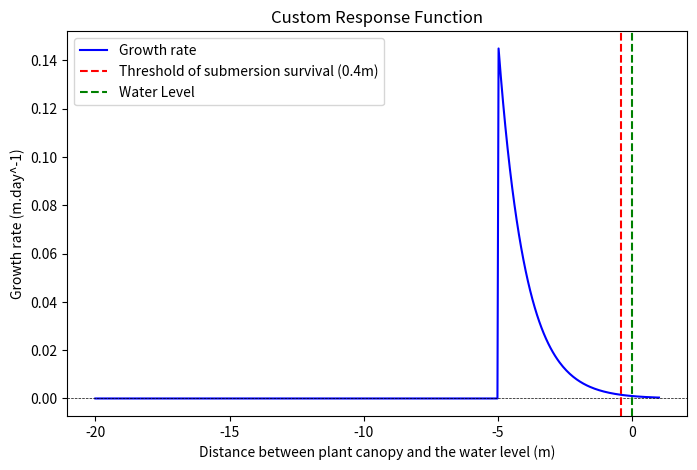

This chart was generated by the following Python code: (Note: this script raises an exception after producing the figure.)
# -*- coding: utf-8 -*-
"""
Created on Thu Mar  6 00:18:44 2025

[redacted]
"""

import numpy as np
import matplotlib.pyplot as plt

# Define the function parameters
M = 1  # Maximum value
k = 5  # Decay rate (adjustable for smooth transition)

# Define the function
def gen_exp_dec(a):
    def custom_function(x):
        if x > 1:
            return 0
        elif -5 < x <= 1:
            return M * np.exp(-k * x/5)/1000
        else:
            return 0
    return custom_function
# Generate x values
x_values = np.linspace(-20, 1, 500)
y_values = [gen_exp_dec(1)(x) for x in x_values]

# Plot the function
plt.figure(figsize=(8, 5))
plt.plot(x_values, y_values, label=r'Growth rate', color='blue')
plt.axhline(0, color='black', linewidth=0.5, linestyle='--')
plt.axvline(-0.4, color='red', linestyle='--', label=r'Threshold of submersion survival (0.4m)')
plt.axvline(0, color='green', linestyle='--', label=r'Water Level')

plt.xlabel("Distance between plant canopy and the water level (m)")
plt.ylabel(r"Growth rate (m.day^-1)")
plt.title("Custom Response Function")
plt.legend()
plt.show()
###old code
if(True):
    # Plot varying k
    plt.figure(figsize=(12, 6))
    for k in k_values:
        y_values = [exp_drowning_response(x, D_T, k) for x in x_values]
        plt.plot(x_values, y_values, "--",label=f"k = {k}",color="red")
    plt.title("Exponential Drowning Response with Varying k (D_T=5)")
    plt.xlabel("Submersion Level (x)")
    plt.ylabel("Response")
    plt.legend()
    plt.grid(True)

    # Plot varying D_T
    for D_T in D_T_values:
        y_values = [exp_drowning_response(x, D_T, 3) for x in x_values]
        plt.plot(x_values, y_values,"--",label=f"D_T = {D_T}",color="gray")
    plt.title("Exponential Drowning Response with Varying D_T (k=3)")
    plt.xlabel("Submersion Level (x)")
    plt.ylabel("Response")
    plt.legend()
    plt.show()
    # Plot the function
    plt.plot(x_values, y_values, label=r'Growth rate', color='blue')
    plt.axhline(0, color='black', linewidth=0.5, linestyle='--')
    #plt.axvline(-0.4, color='red', linestyle='--', label=r'Threshold of submersion survival (0.4m)')
    plt.axvline(0, color='green', linestyle='--', label=r'Water Level')

    plt.xlabel("Distance between plant canopy and the water level (m)")
    plt.ylabel(r"Growth rate coeficient")
    plt.title("Custom Response Function")
    plt.legend()
    plt.savefig("custom_response_function.png", dpi=300)
